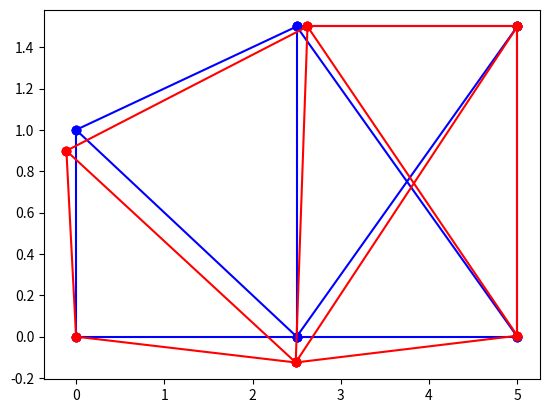

This chart was generated by the following Python code:
import numpy as np

np.set_printoptions(precision=4)

spiel = True

class Node:
    num_of_nodes = 0
    def __init__(self, xz: list, alfa_ = 0):
        self.nd_id    = Node.num_of_nodes
        self.u        = Node.num_of_nodes*2 + 0
        self.v        = Node.num_of_nodes*2 + 1
        self.alfa     = alfa_
        self.coor     = xz

        Node.num_of_nodes += 1

class Element:
    num_of_elements = 0
    def __init__(self, start_, end_, A, E = 210*1e6):
        self.el_id       = Element.num_of_elements
        self.start       = start_.nd_id
        self.end         = end_.nd_id
        self.start_coor  = start_.coor
        self.end_coor    = end_.coor
        self.E           = E
        self.A           = A

        self.c_n = [start_.u, start_.v, end_.u, end_.v]

        self.Lx = self.end_coor[0] - self.start_coor[0]
        self.Ly = self.end_coor[1] - self.start_coor[1]
        self.L = ( (self.Lx**2) + (self.Ly**2) )**(1/2)
        assert (self.L!=0), "Element s nulovou dlzkou"

        if  self.Lx > 0  and self.Ly > 0:
            self.alfa =  np.arctan( (self.Ly/self.Lx))
        elif self.Lx < 0 and self.Ly > 0:
            self.alfa =  np.pi - np.arctan( (abs(self.Ly)/abs(self.Lx)) )
        elif self.Lx < 0 and self.Ly < 0:
            self.alfa = np.pi + np.arctan( (abs(self.Ly)/abs(self.Lx)) )
        elif self.Lx > 0 and self.Ly < 0:
            self.alfa = 2*np.pi - np.arctan(abs(self.Ly)/abs(self.Lx))
        elif self.Lx > 0 and self.Ly == 0:
            self.alfa = 0*np.pi
        elif self.Lx < 0 and self.Ly == 0:
            self.alfa = 1*np.pi
        elif self.Lx == 0 and self.Ly > 0:
            self.alfa = 0.5*np.pi
        elif self.Lx == 0 and self.Ly < 0:
            self.alfa = 1.5*np.pi
        else:
            print("Daco je velmi zle")
            quit()

        self.alfa_i = self.alfa - start_.alfa
        self.alfa_j = self.alfa -   end_.alfa

        Element.num_of_elements += 1

        self.k_elem = ((self.E * self.A)/self.L) * np.array(
        [   [ + (np.cos(self.alfa_i))*(np.cos(self.alfa_i)) , + (np.cos(self.alfa_i))*(np.sin(self.alfa_i)) , - (np.cos(self.alfa_i))*(np.cos(self.alfa_j)) , - (np.sin(self.alfa_j))*(np.cos(self.alfa_i)) ],
            [ + (np.cos(self.alfa_i))*(np.sin(self.alfa_i)) , + (np.sin(self.alfa_i))*(np.sin(self.alfa_i)) , - (np.sin(self.alfa_i))*(np.cos(self.alfa_j)) , - (np.sin(self.alfa_i))*(np.sin(self.alfa_j)) ],
            [ - (np.cos(self.alfa_j))*(np.cos(self.alfa_i)) , -((np.cos(self.alfa_j))*(np.sin(self.alfa_i))), + (np.cos(self.alfa_j))*(np.cos(self.alfa_j)) , + (np.cos(self.alfa_j))*(np.sin(self.alfa_j)) ],
            [ -((np.sin(self.alfa_j))*(np.cos(self.alfa_i))), - (np.sin(self.alfa_j))*(np.sin(self.alfa_i)) , + (np.cos(self.alfa_j))*(np.sin(self.alfa_j)) , + (np.sin(self.alfa_j))*(np.sin(self.alfa_j)) ] ]
            )

        self.T_elem = np.array(
        [   [ (np.cos(self.alfa_i)), (np.sin(self.alfa_i)),                     0,                     0 ],
            [                     0,                     0, (np.cos(self.alfa_j)), (np.sin(self.alfa_j)) ] ] )


        self.K_el = ((self.E * self.A)/self.L) * np.array(
                    [   [ +1, -1 ],
                        [ -1, +1 ] ] )

    def app_deformation(self, defs_: np.array, multiplier = 10):
        self.def_coor     = [self.start_coor[0], self.start_coor[1],self.end_coor[0], self.end_coor[1] ]
        for i in range(len(self.def_coor)):
            self.def_coor[i] += defs_[i] * multiplier

# >>>>>>>>>> Vstupy <<<<<<<<<<<<

Nodes = []
Nodes.append(Node([ 0.0, 0.0 ]))                         # 0
Nodes.append(Node([ 2.5, 0.0 ]))                         # 1
Nodes.append(Node([ 5.0, 0.0 ]))                         # 2
Nodes.append(Node([ 0.0, 1.0 ]))                         # 3
Nodes.append(Node([ 2.5, 1.5 ], np.deg2rad(230)))        # 4
Nodes.append(Node([ 5.0, 1.5 ]))                         # 5

Elements = []
Elements.append(Element( Nodes[0], Nodes[1], 3600/1e6))
Elements.append(Element( Nodes[1], Nodes[2], 3600/1e6))
Elements.append(Element( Nodes[0], Nodes[3], 2500/1e6))
Elements.append(Element( Nodes[1], Nodes[3], 2500/1e6))
Elements.append(Element( Nodes[1], Nodes[4], 2500/1e6))
Elements.append(Element( Nodes[5], Nodes[1], 2500/1e6))
Elements.append(Element( Nodes[4], Nodes[2], 2500/1e6))
Elements.append(Element( Nodes[5], Nodes[2], 2500/1e6))
Elements.append(Element( Nodes[3], Nodes[4], 3600/1e6))
Elements.append(Element( Nodes[4], Nodes[5], 3600/1e6))


# >>>>>>>>>> Začiatok Výpočtu <<<<<<<<<<<<

n = Elements[-1].el_id+1

K = np.zeros( (Nodes[-1].v+1, Nodes[-1].v+1) )
for i in Elements:
    K_temp = np.zeros( (Nodes[-1].v+1, Nodes[-1].v+1) )
    for j in range(4):
        for k in range(4):
            K_temp[i.c_n[j],i.c_n[k]] = i.k_elem[j,k]
    K += K_temp

load    = [ 0 for i in range(Nodes[-1].v+1)]

load[3] = -10
load[6] = -22 * np.cos(np.deg2rad(60))
load[7] = -22 * np.sin(np.deg2rad(60))

indexes = list(range(Nodes[-1].v+1))

deleto = [ 0, 1, 4, 9, 10, 11]
K       = np.delete(K, deleto, axis = 0)
K       = np.delete(K, deleto, axis = 1)
load    = np.delete(load, deleto, axis = 0)
indexes = np.delete(indexes, deleto, axis = 0)


delta = np.linalg.inv(K)

r_tot = np.matmul( delta, load )

r_eg = []
for i in Elements:
    r_e = []
    for j in i.c_n:
        if j in list(indexes):
            coor_ = list(indexes).index(j)
            r_e.append( r_tot[coor_] )
        else:
            r_e.append( 0 )
    r_eg.append(r_e)

r_el = [ np.matmul(Elements[i].T_elem, r_eg[i]) for i in range(n) ]

R_el = [ np.matmul(Elements[i].K_el, r_el[i]) for i in range(n) ]

S = np.array([0, 1])

N = [ np.matmul(S, R_el[i]) for i in range(n) ]

if spiel:

    for i in range(n):
        print("Osová sila v prúte {} je {} kN.".format(format(i,".3g"), format(N[i],".5g") ))

if spiel:
    import matplotlib.pyplot as plt

    for i in range(n):
        Elements[i].app_deformation(r_eg[i], 2500)

    for i in Elements:
        xs_ = np.array([i.start_coor[0], i.end_coor[0]])
        zs_ = np.array([i.start_coor[1], i.end_coor[1]])
        plt.plot(xs_, zs_, c="b", marker = "o")

    for i in Elements:
        xs = np.array([i.def_coor[0], i.def_coor[2]])
        zs = np.array([i.def_coor[1], i.def_coor[3]])
        plt.plot(xs, zs, c="r", marker = "o")

    plt.show()



# if spiel:
#     for i in Elements:
#         print("El", i.el_id,
#         " Zac. a kon. uzol",i.start, i.end,
#         " Sur", i.start_coor, i.end_coor,
#         " Dlzka", format(i.L, ".4g"),
#         " Natoc", format(np.rad2deg(i.alfa), ".6g"),
#         " alfa_i", format(np.rad2deg(i.alfa_i), ".6g"),
#         " alfa_j", format(np.rad2deg(i.alfa_j), ".6g")
#         )
#         print("kodové čísla:", i.c_n)
        # print(i.k_elem)
